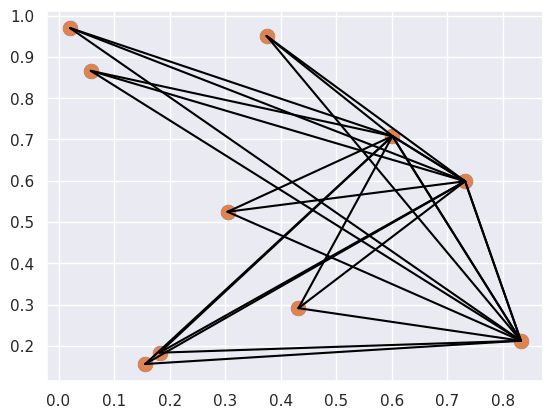

The matplotlib source for this figure:
#!/usr/bin/env python3
# -*- coding: utf-8 -*-
"""
Created on Mon Jul 11 09:32:58 2022

@author: andreluizrodriguesdasilva
"""
import numpy as np
import matplotlib.pyplot as plt
import seaborn; seaborn.set() # Plot styling


rand = np.random.RandomState(42)

X = rand.rand(10, 2)
plt.scatter(X[:, 0], X[:, 1], s=100);

dist_sq = np.sum((X[:,np.newaxis,:] - X[np.newaxis,:,:]) ** 2, axis=1)

# for eache pair of points, compute differences in their coordinates
differences = X[:, np.newaxis, :] - X[np.newaxis, :, :]
differences.shape

# square the coordinate differences
sq_differences = differences ** 2
sq_differences.shape

# sum the coordinate differences to get the squared distance
dist_sq = sq_differences.sum(-1)
dist_sq.shape

'''
Just to double-check what we are doing, we should see that the diagonal of this matrix
(i.e., the set of distances between each point and itself) is all zero:
'''

dist_sq.diagonal()

'''
It checks out! With the pairwise square-distances converted, we can now use np.arg
sort to sort along each row. The leftmost columns will then give the indices of the
nearest neighbors:
'''
nearest = np.argsort(dist_sq, axis=1)
print(nearest)

'''
Notice that the first column gives the numbers 0 through 9 in order: this is due to the
fact that each point’s closest neighbor is itself, as we would expect.
By using a full sort here, we’ve actually done more work than we need to in this case.
If we’re simply interested in the nearest k neighbors, all we need is to partition each
row so that the smallest k + 1 squared distances come first, with larger distances fill‐
ing the remaining positions of the array. We can do this with the np.argpartition
function:
'''
K = 2
nearest_partition = np.argpartition(dist_sq, K + 1, axis=1)

'''
In order to visualize this network of neighbors, let’s quickly plot the points along with
lines representing the connections from each point to its two nearest neighbors
'''
plt.scatter(X[:, 0],X[:, 1], s=100)
# draw lines from each point to its two nearest neighbors
K = 2

for i in range(X.shape[0]):
    for j in nearest_partition[1, :K+1]:
        # plot a line from X[i] to X[j]
        # use some zip magic to make it happen:
        plt.plot(*zip(X[j], X[i]), color='black')                     